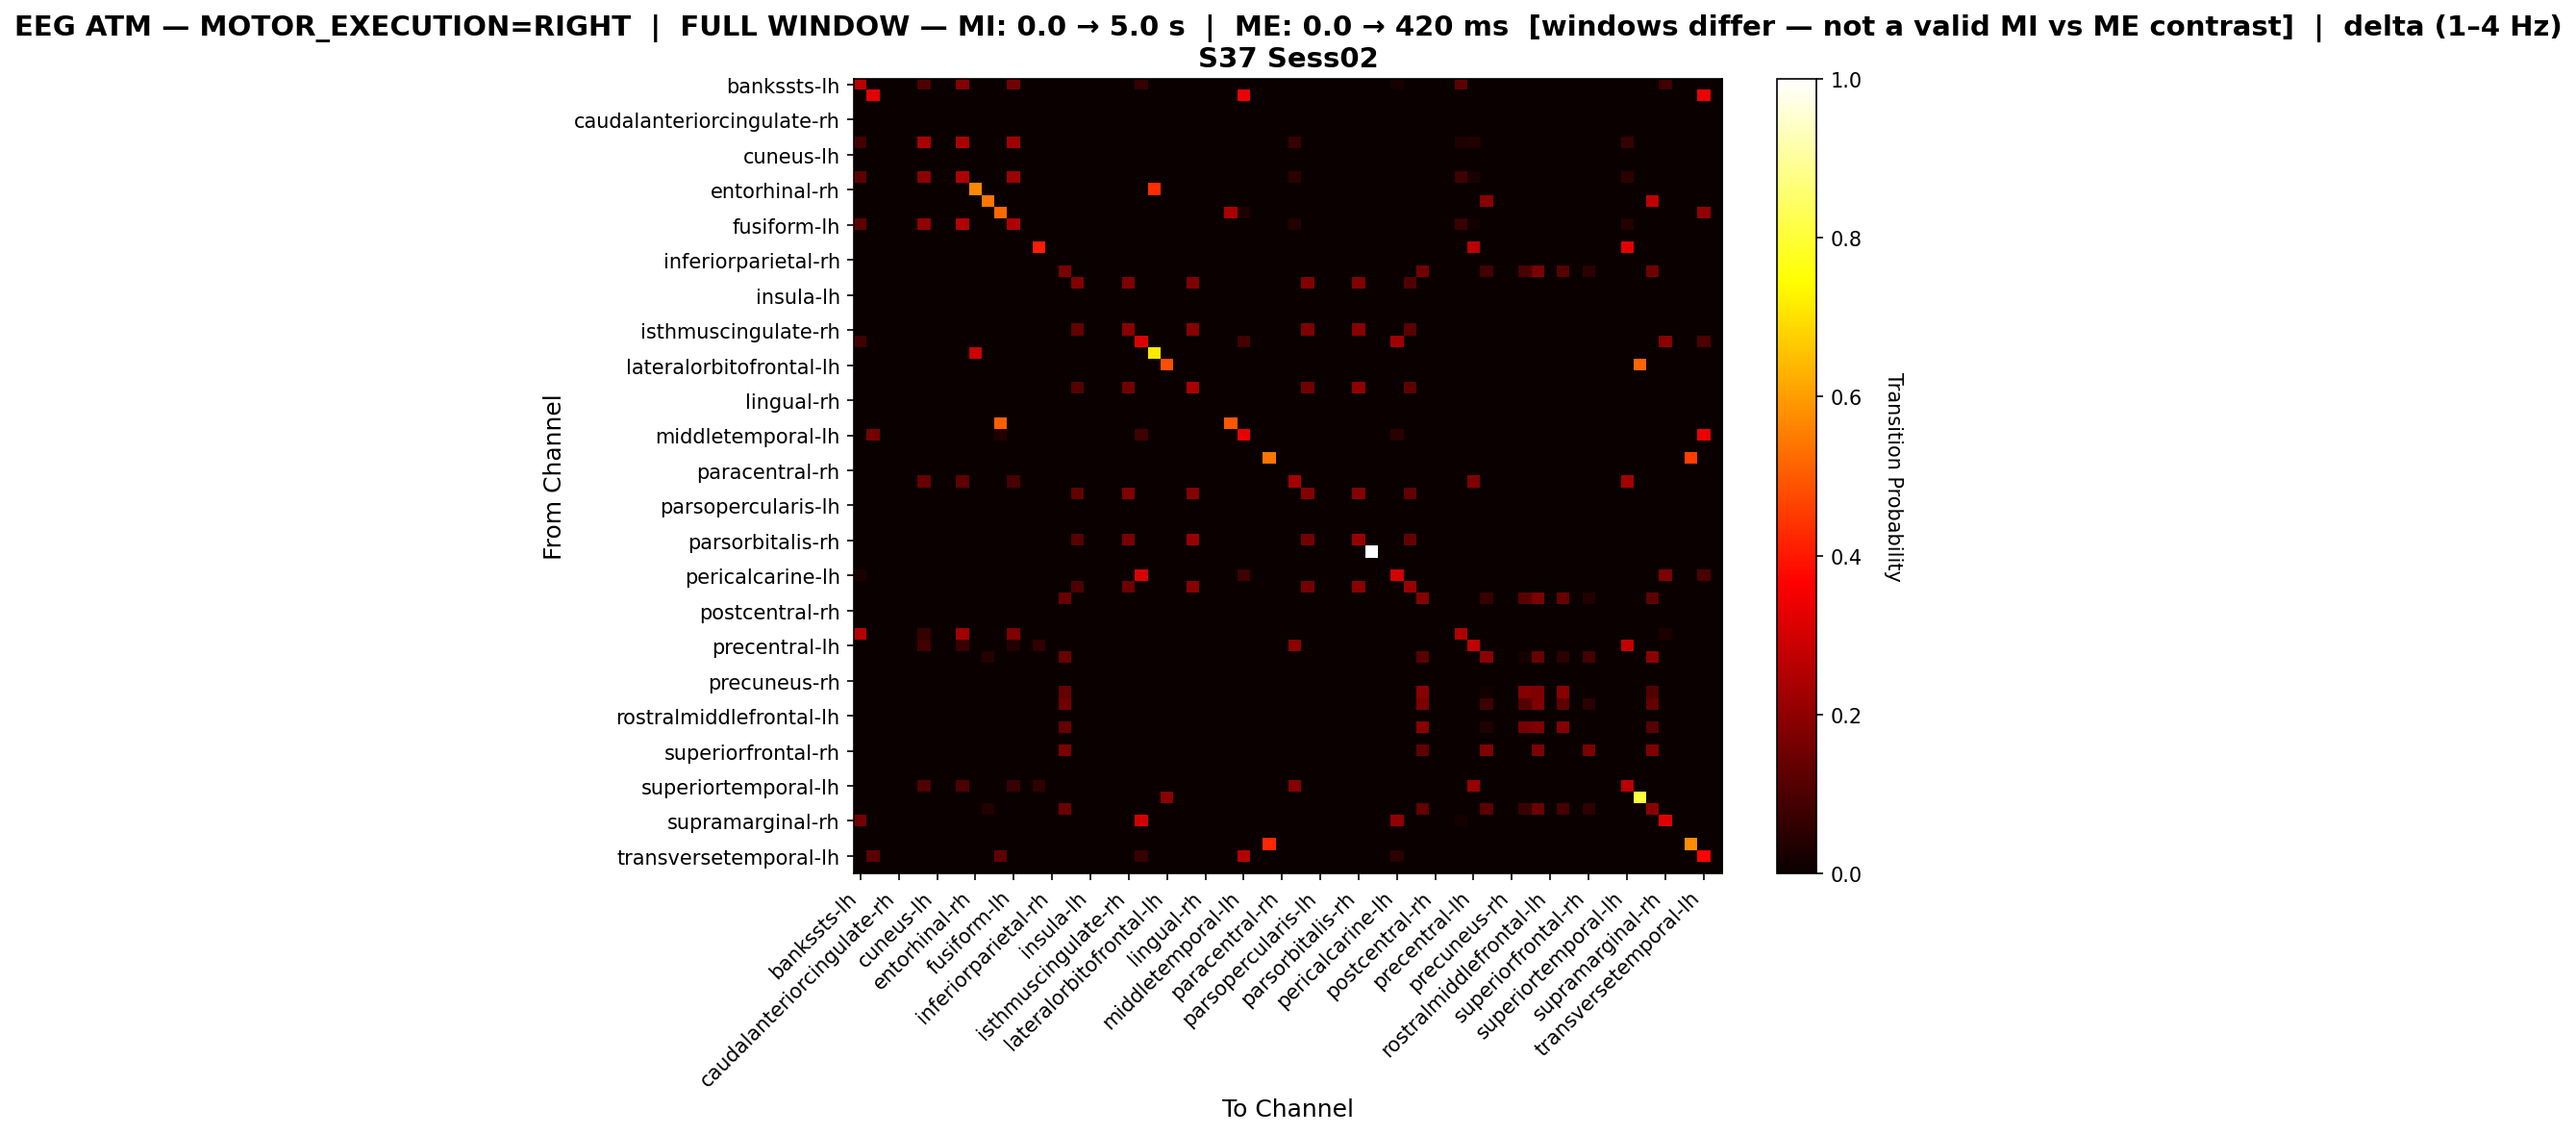

The file beside this chart, header and first rows:
, bankssts-lh, bankssts-rh, caudalanteriorcingulate-lh, caudalanteriorcingulate-rh, caudalmiddlefrontal-lh, caudalmiddlefrontal-rh, cuneus-lh, cuneus-rh, entorhinal-lh, entorhinal-rh, frontalpole-lh, frontalpole-rh, fusiform-lh, fusiform-rh, inferiorparietal-lh, inferiorparietal-rh, inferiortemporal-lh, inferiortemporal-rh, insula-lh, insula-rh, isthmuscingulate-lh, isthmuscingulate-rh, lateraloccipital-lh
bankssts-lh, 0.2601, 0.0, 0.0, 0.0, 0.0, 0.1026, 0.0, 0.0, 0.1832, 0.0, 0.0, 0.0, 0.1575, 0.0, 0.0, 0.0, 0.0, 0.0, 0.0, 0.0, 0.0, 0.0, 0.06593
bankssts-rh, 0.0, 0.3258, 0.0, 0.0, 0.0, 0.0, 0.0, 0.0, 0.0, 0.0, 0.0, 0.0, 0.0, 0.0, 0.0, 0.0, 0.0, 0.0, 0.0, 0.0, 0.0, 0.0, 0.0
caudalanteriorcingulate-lh, 0.0, 0.0, 0.0, 0.0, 0.0, 0.0, 0.0, 0.0, 0.0, 0.0, 0.0, 0.0, 0.0, 0.0, 0.0, 0.0, 0.0, 0.0, 0.0, 0.0, 0.0, 0.0, 0.0
caudalanteriorcingulate-rh, 0.0, 0.0, 0.0, 0.0, 0.0, 0.0, 0.0, 0.0, 0.0, 0.0, 0.0, 0.0, 0.0, 0.0, 0.0, 0.0, 0.0, 0.0, 0.0, 0.0, 0.0, 0.0, 0.0
caudalmiddlefrontal-lh, 0.0, 0.0, 0.0, 0.0, 0.0, 0.0, 0.0, 0.0, 0.0, 0.0, 0.0, 0.0, 0.0, 0.0, 0.0, 0.0, 0.0, 0.0, 0.0, 0.0, 0.0, 0.0, 0.0
caudalmiddlefrontal-rh, 0.08824, 0.0, 0.0, 0.0, 0.0, 0.2412, 0.0, 0.0, 0.2412, 0.0, 0.0, 0.0, 0.2235, 0.0, 0.0, 0.0, 0.0, 0.0, 0.0, 0.0, 0.0, 0.0, 0.0
cuneus-lh, 0.0, 0.0, 0.0, 0.0, 0.0, 0.0, 0.0, 0.0, 0.0, 0.0, 0.0, 0.0, 0.0, 0.0, 0.0, 0.0, 0.0, 0.0, 0.0, 0.0, 0.0, 0.0, 0.0
cuneus-rh, 0.0, 0.0, 0.0, 0.0, 0.0, 0.0, 0.0, 0.0, 0.0, 0.0, 0.0, 0.0, 0.0, 0.0, 0.0, 0.0, 0.0, 0.0, 0.0, 0.0, 0.0, 0.0, 0.0
entorhinal-lh, 0.1265, 0.0, 0.0, 0.0, 0.0, 0.1946, 0.0, 0.0, 0.2482, 0.0, 0.0, 0.0, 0.219, 0.0, 0.0, 0.0, 0.0, 0.0, 0.0, 0.0, 0.0, 0.0, 0.0
entorhinal-rh, 0.0, 0.0, 0.0, 0.0, 0.0, 0.0, 0.0, 0.0, 0.0, 0.5684, 0.0, 0.0, 0.0, 0.0, 0.0, 0.0, 0.0, 0.0, 0.0, 0.0, 0.0, 0.0, 0.0
frontalpole-lh, 0.0, 0.0, 0.0, 0.0, 0.0, 0.0, 0.0, 0.0, 0.0, 0.0, 0.5412, 0.0, 0.0, 0.0, 0.0, 0.0, 0.0, 0.0, 0.0, 0.0, 0.0, 0.0, 0.0
frontalpole-rh, 0.0, 0.0, 0.0, 0.0, 0.0, 0.0, 0.0, 0.0, 0.0, 0.0, 0.0, 0.5205, 0.0, 0.0, 0.0, 0.0, 0.0, 0.0, 0.0, 0.0, 0.0, 0.0, 0.0
fusiform-lh, 0.1253, 0.0, 0.0, 0.0, 0.0, 0.2061, 0.0, 0.0, 0.2507, 0.0, 0.0, 0.0, 0.2479, 0.0, 0.0, 0.0, 0.0, 0.0, 0.0, 0.0, 0.0, 0.0, 0.0
fusiform-rh, 0.0, 0.0, 0.0, 0.0, 0.0, 0.0, 0.0, 0.0, 0.0, 0.0, 0.0, 0.0, 0.0, 0.0, 0.0, 0.0, 0.0, 0.0, 0.0, 0.0, 0.0, 0.0, 0.0
inferiorparietal-lh, 0.0, 0.0, 0.0, 0.0, 0.0, 0.0, 0.0, 0.0, 0.0, 0.0, 0.0, 0.0, 0.0, 0.0, 0.4082, 0.0, 0.0, 0.0, 0.0, 0.0, 0.0, 0.0, 0.0
inferiorparietal-rh, 0.0, 0.0, 0.0, 0.0, 0.0, 0.0, 0.0, 0.0, 0.0, 0.0, 0.0, 0.0, 0.0, 0.0, 0.0, 0.0, 0.0, 0.0, 0.0, 0.0, 0.0, 0.0, 0.0
inferiortemporal-lh, 0.0, 0.0, 0.0, 0.0, 0.0, 0.0, 0.0, 0.0, 0.0, 0.0, 0.0, 0.0, 0.0, 0.0, 0.0, 0.0, 0.1692, 0.0, 0.0, 0.0, 0.0, 0.0, 0.0
inferiortemporal-rh, 0.0, 0.0, 0.0, 0.0, 0.0, 0.0, 0.0, 0.0, 0.0, 0.0, 0.0, 0.0, 0.0, 0.0, 0.0, 0.0, 0.0, 0.1759, 0.0, 0.0, 0.0, 0.1792, 0.0
insula-lh, 0.0, 0.0, 0.0, 0.0, 0.0, 0.0, 0.0, 0.0, 0.0, 0.0, 0.0, 0.0, 0.0, 0.0, 0.0, 0.0, 0.0, 0.0, 0.0, 0.0, 0.0, 0.0, 0.0
insula-rh, 0.0, 0.0, 0.0, 0.0, 0.0, 0.0, 0.0, 0.0, 0.0, 0.0, 0.0, 0.0, 0.0, 0.0, 0.0, 0.0, 0.0, 0.0, 0.0, 0.0, 0.0, 0.0, 0.0
isthmuscingulate-lh, 0.0, 0.0, 0.0, 0.0, 0.0, 0.0, 0.0, 0.0, 0.0, 0.0, 0.0, 0.0, 0.0, 0.0, 0.0, 0.0, 0.0, 0.0, 0.0, 0.0, 0.0, 0.0, 0.0
isthmuscingulate-rh, 0.0, 0.0, 0.0, 0.0, 0.0, 0.0, 0.0, 0.0, 0.0, 0.0, 0.0, 0.0, 0.0, 0.0, 0.0, 0.0, 0.0, 0.1365, 0.0, 0.0, 0.0, 0.1886, 0.0
lateraloccipital-lh, 0.08333, 0.0, 0.0, 0.0, 0.0, 0.0, 0.0, 0.0, 0.0, 0.0, 0.0, 0.0, 0.0, 0.0, 0.0, 0.0, 0.0, 0.0, 0.0, 0.0, 0.0, 0.0, 0.3125
lateraloccipital-rh, 0.0, 0.0, 0.0, 0.0, 0.0, 0.0, 0.0, 0.0, 0.0, 0.2867, 0.0, 0.0, 0.0, 0.0, 0.0, 0.0, 0.0, 0.0, 0.0, 0.0, 0.0, 0.0, 0.0
lateralorbitofrontal-lh, 0.0, 0.0, 0.0, 0.0, 0.0, 0.0, 0.0, 0.0, 0.0, 0.0, 0.0, 0.0, 0.0, 0.0, 0.0, 0.0, 0.0, 0.0, 0.0, 0.0, 0.0, 0.0, 0.0
lateralorbitofrontal-rh, 0.0, 0.0, 0.0, 0.0, 0.0, 0.0, 0.0, 0.0, 0.0, 0.0, 0.0, 0.0, 0.0, 0.0, 0.0, 0.0, 0.0, 0.0, 0.0, 0.0, 0.0, 0.0, 0.0
lingual-lh, 0.0, 0.0, 0.0, 0.0, 0.0, 0.0, 0.0, 0.0, 0.0, 0.0, 0.0, 0.0, 0.0, 0.0, 0.0, 0.0, 0.0, 0.1139, 0.0, 0.0, 0.0, 0.1594, 0.0
lingual-rh, 0.0, 0.0, 0.0, 0.0, 0.0, 0.0, 0.0, 0.0, 0.0, 0.0, 0.0, 0.0, 0.0, 0.0, 0.0, 0.0, 0.0, 0.0, 0.0, 0.0, 0.0, 0.0, 0.0
medialorbitofrontal-lh, 0.0, 0.0, 0.0, 0.0, 0.0, 0.0, 0.0, 0.0, 0.0, 0.0, 0.0, 0.0, 0.0, 0.0, 0.0, 0.0, 0.0, 0.0, 0.0, 0.0, 0.0, 0.0, 0.0
medialorbitofrontal-rh, 0.0, 0.0, 0.0, 0.0, 0.0, 0.0, 0.0, 0.0, 0.0, 0.0, 0.0, 0.5072, 0.0, 0.0, 0.0, 0.0, 0.0, 0.0, 0.0, 0.0, 0.0, 0.0, 0.0
middletemporal-lh, 0.0, 0.1613, 0.0, 0.0, 0.0, 0.0, 0.0, 0.0, 0.0, 0.0, 0.0, 0.03763, 0.0, 0.0, 0.0, 0.0, 0.0, 0.0, 0.0, 0.0, 0.0, 0.0, 0.08065
middletemporal-rh, 0.0, 0.0, 0.0, 0.0, 0.0, 0.0, 0.0, 0.0, 0.0, 0.0, 0.0, 0.0, 0.0, 0.0, 0.0, 0.0, 0.0, 0.0, 0.0, 0.0, 0.0, 0.0, 0.0
paracentral-lh, 0.0, 0.0, 0.0, 0.0, 0.0, 0.0, 0.0, 0.0, 0.0, 0.0, 0.0, 0.0, 0.0, 0.0, 0.0, 0.0, 0.0, 0.0, 0.0, 0.0, 0.0, 0.0, 0.0
paracentral-rh, 0.0, 0.0, 0.0, 0.0, 0.0, 0.0, 0.0, 0.0, 0.0, 0.0, 0.0, 0.0, 0.0, 0.0, 0.0, 0.0, 0.0, 0.0, 0.0, 0.0, 0.0, 0.0, 0.0
parahippocampal-lh, 0.0, 0.0, 0.0, 0.0, 0.0, 0.1381, 0.0, 0.0, 0.1271, 0.0, 0.0, 0.0, 0.09392, 0.0, 0.0, 0.0, 0.0, 0.0, 0.0, 0.0, 0.0, 0.0, 0.0
parahippocampal-rh, 0.0, 0.0, 0.0, 0.0, 0.0, 0.0, 0.0, 0.0, 0.0, 0.0, 0.0, 0.0, 0.0, 0.0, 0.0, 0.0, 0.0, 0.1365, 0.0, 0.0, 0.0, 0.1787, 0.0
parsopercularis-lh, 0.0, 0.0, 0.0, 0.0, 0.0, 0.0, 0.0, 0.0, 0.0, 0.0, 0.0, 0.0, 0.0, 0.0, 0.0, 0.0, 0.0, 0.0, 0.0, 0.0, 0.0, 0.0, 0.0
parsopercularis-rh, 0.0, 0.0, 0.0, 0.0, 0.0, 0.0, 0.0, 0.0, 0.0, 0.0, 0.0, 0.0, 0.0, 0.0, 0.0, 0.0, 0.0, 0.0, 0.0, 0.0, 0.0, 0.0, 0.0
parsorbitalis-lh, 0.0, 0.0, 0.0, 0.0, 0.0, 0.0, 0.0, 0.0, 0.0, 0.0, 0.0, 0.0, 0.0, 0.0, 0.0, 0.0, 0.0, 0.0, 0.0, 0.0, 0.0, 0.0, 0.0
parsorbitalis-rh, 0.0, 0.0, 0.0, 0.0, 0.0, 0.0, 0.0, 0.0, 0.0, 0.0, 0.0, 0.0, 0.0, 0.0, 0.0, 0.0, 0.0, 0.1173, 0.0, 0.0, 0.0, 0.1642, 0.0
parstriangularis-lh, 0.0, 0.0, 0.0, 0.0, 0.0, 0.0, 0.0, 0.0, 0.0, 0.0, 0.0, 0.0, 0.0, 0.0, 0.0, 0.0, 0.0, 0.0, 0.0, 0.0, 0.0, 0.0, 0.0
parstriangularis-rh, 0.0, 0.0, 0.0, 0.0, 0.0, 0.0, 0.0, 0.0, 0.0, 0.0, 0.0, 0.0, 0.0, 0.0, 0.0, 0.0, 0.0, 0.0, 0.0, 0.0, 0.0, 0.0, 0.0
pericalcarine-lh, 0.02899, 0.0, 0.0, 0.0, 0.0, 0.0, 0.0, 0.0, 0.0, 0.0, 0.0, 0.0, 0.0, 0.0, 0.0, 0.0, 0.0, 0.0, 0.0, 0.0, 0.0, 0.0, 0.3116
pericalcarine-rh, 0.0, 0.0, 0.0, 0.0, 0.0, 0.0, 0.0, 0.0, 0.0, 0.0, 0.0, 0.0, 0.0, 0.0, 0.0, 0.0, 0.0, 0.1029, 0.0, 0.0, 0.0, 0.1471, 0.0
postcentral-lh, 0.0, 0.0, 0.0, 0.0, 0.0, 0.0, 0.0, 0.0, 0.0, 0.0, 0.0, 0.0, 0.0, 0.0, 0.001805, 0.0, 0.1462, 0.0, 0.0, 0.0, 0.0, 0.0, 0.0
postcentral-rh, 0.0, 0.0, 0.0, 0.0, 0.0, 0.0, 0.0, 0.0, 0.0, 0.0, 0.0, 0.0, 0.0, 0.0, 0.0, 0.0, 0.0, 0.0, 0.0, 0.0, 0.0, 0.0, 0.0
posteriorcingulate-lh, 0.0, 0.0, 0.0, 0.0, 0.0, 0.0, 0.0, 0.0, 0.0, 0.0, 0.0, 0.0, 0.0, 0.0, 0.0, 0.0, 0.0, 0.0, 0.0, 0.0, 0.0, 0.0, 0.0
posteriorcingulate-rh, 0.2555, 0.0, 0.0, 0.0, 0.0, 0.06569, 0.0, 0.0, 0.2263, 0.0, 0.0, 0.0, 0.1752, 0.0, 0.0, 0.0, 0.0, 0.0, 0.0, 0.0, 0.0, 0.0, 0.0
precentral-lh, 0.0, 0.0, 0.0, 0.0, 0.0, 0.08475, 0.0, 0.0, 0.07345, 0.0, 0.0, 0.0, 0.03955, 0.0, 0.06215, 0.0, 0.0, 0.0, 0.0, 0.0, 0.0, 0.0, 0.0
precentral-rh, 0.0, 0.0, 0.0, 0.0, 0.0, 0.0, 0.0, 0.0, 0.0, 0.0, 0.04204, 0.0, 0.0, 0.0, 0.0, 0.0, 0.1411, 0.0, 0.0, 0.0, 0.0, 0.0, 0.0
precuneus-lh, 0.0, 0.0, 0.0, 0.0, 0.0, 0.0, 0.0, 0.0, 0.0, 0.0, 0.0, 0.0, 0.0, 0.0, 0.0, 0.0, 0.0, 0.0, 0.0, 0.0, 0.0, 0.0, 0.0
precuneus-rh, 0.0, 0.0, 0.0, 0.0, 0.0, 0.0, 0.0, 0.0, 0.0, 0.0, 0.0, 0.0, 0.0, 0.0, 0.0, 0.0, 0.0, 0.0, 0.0, 0.0, 0.0, 0.0, 0.0
rostralanteriorcingulate-lh, 0.0, 0.0, 0.0, 0.0, 0.0, 0.0, 0.0, 0.0, 0.0, 0.0, 0.0, 0.0, 0.0, 0.0, 0.0, 0.0, 0.136, 0.0, 0.0, 0.0, 0.0, 0.0, 0.0
rostralanteriorcingulate-rh, 0.0, 0.0, 0.0, 0.0, 0.0, 0.0, 0.0, 0.0, 0.0, 0.0, 0.0, 0.0, 0.0, 0.0, 0.0, 0.0, 0.153, 0.0, 0.0, 0.0, 0.0, 0.0, 0.0
rostralmiddlefrontal-lh, 0.0, 0.0, 0.0, 0.0, 0.0, 0.0, 0.0, 0.0, 0.0, 0.0, 0.0, 0.0, 0.0, 0.0, 0.0, 0.0, 0.0, 0.0, 0.0, 0.0, 0.0, 0.0, 0.0
rostralmiddlefrontal-rh, 0.0, 0.0, 0.0, 0.0, 0.0, 0.0, 0.0, 0.0, 0.0, 0.0, 0.0, 0.0, 0.0, 0.0, 0.0, 0.0, 0.1394, 0.0, 0.0, 0.0, 0.0, 0.0, 0.0
superiorfrontal-lh, 0.0, 0.0, 0.0, 0.0, 0.0, 0.0, 0.0, 0.0, 0.0, 0.0, 0.0, 0.0, 0.0, 0.0, 0.0, 0.0, 0.0, 0.0, 0.0, 0.0, 0.0, 0.0, 0.0
superiorfrontal-rh, 0.0, 0.0, 0.0, 0.0, 0.0, 0.0, 0.0, 0.0, 0.0, 0.0, 0.0, 0.0, 0.0, 0.0, 0.0, 0.0, 0.1714, 0.0, 0.0, 0.0, 0.0, 0.0, 0.0
superiorparietal-lh, 0.0, 0.0, 0.0, 0.0, 0.0, 0.0, 0.0, 0.0, 0.0, 0.0, 0.0, 0.0, 0.0, 0.0, 0.0, 0.0, 0.0, 0.0, 0.0, 0.0, 0.0, 0.0, 0.0
superiorparietal-rh, 0.0, 0.0, 0.0, 0.0, 0.0, 0.0, 0.0, 0.0, 0.0, 0.0, 0.0, 0.0, 0.0, 0.0, 0.0, 0.0, 0.0, 0.0, 0.0, 0.0, 0.0, 0.0, 0.0
... 8 more rows
